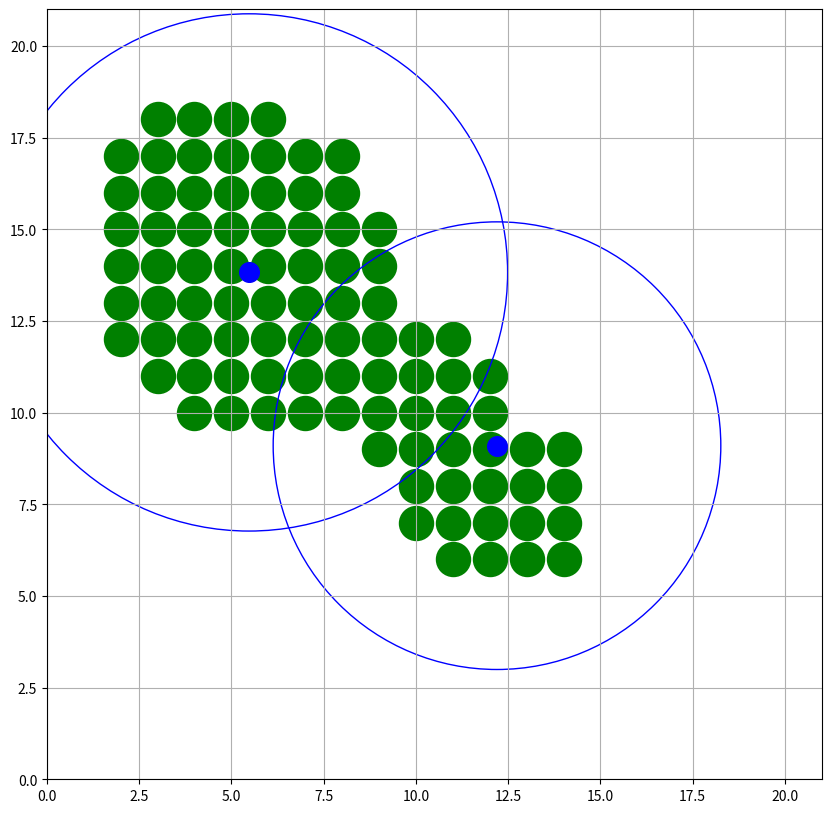

The matplotlib source for this figure:
import numpy as np
import matplotlib.pyplot as plt


obstacle=np.array([[0,0,0,0,0,0,0,0,0,0,0,0,0,0,0,0,0,0,0,0,0],
                   [0,0,0,0,0,0,0,0,0,0,0,0,0,0,0,0,0,0,0,0,0],
                   [0,0,0,0,0,0,0,0,0,0,0,0,1,1,1,1,1,1,0,0,0],
                   [0,0,0,0,0,0,0,0,0,0,0,1,1,1,1,1,1,1,1,0,0],
                   [0,0,0,0,0,0,0,0,0,0,1,1,1,1,1,1,1,1,1,0,0],
                   [0,0,0,0,0,0,0,0,0,0,1,1,1,1,1,1,1,1,1,0,0],
                   [0,0,0,0,0,0,0,0,0,0,1,1,1,1,1,1,1,1,1,0,0],
                   [0,0,0,0,0,0,0,0,0,0,1,1,1,1,1,1,1,1,0,0,0],
                   [0,0,0,0,0,0,0,0,0,0,1,1,1,1,1,1,1,1,0,0,0],
                   [0,0,0,0,0,0,0,0,0,1,1,1,1,1,1,1,0,0,0,0,0],
                   [0,0,0,0,0,0,0,1,1,1,2,1,1,0,0,0,0,0,0,0,0],
                   [0,0,0,0,0,0,1,1,1,1,1,1,1,0,0,0,0,0,0,0,0],
                   [0,0,0,0,0,0,1,1,1,1,1,1,0,0,0,0,0,0,0,0,0],
                   [0,0,0,0,0,0,1,1,1,1,0,0,0,0,0,0,0,0,0,0,0],
                   [0,0,0,0,0,0,1,1,1,1,0,0,0,0,0,0,0,0,0,0,0],
                   [0,0,0,0,0,0,0,0,0,0,0,0,0,0,0,0,0,0,0,0,0],
                   [0,0,0,0,0,0,0,0,0,0,0,0,0,0,0,0,0,0,0,0,0],
                   [0,0,0,0,0,0,0,0,0,0,0,0,0,0,0,0,0,0,0,0,0],
                   [0,0,0,0,0,0,0,0,0,0,0,0,0,0,0,0,0,0,0,0,0],
                   [0,0,0,0,0,0,0,0,0,0,0,0,0,0,0,0,0,0,0,0,0],
                   [0,0,0,0,0,0,0,0,0,0,0,0,0,0,0,0,0,0,0,0,0]])

s=[]

for i in range(21):
    for j in range(21):
        if obstacle[i][j]!=0:
            s.append([i,j])
    

s=np.array(s)


pso_res=[ 5.47704709, 13.82324911,  4.86668069, 12.19754313,  9.09834547,  3.64477949]


plt.rcParams["figure.figsize"] = (10,10)
ratio=28500

for si in s:
    plt.scatter(si[0],si[1],color='g',s=600)

plt.scatter(pso_res[0],pso_res[1],s=ratio*pso_res[2],facecolors='none',edgecolors='b')
plt.scatter(pso_res[0],pso_res[1],s=200,color='b')
plt.scatter(pso_res[3],pso_res[4],s=ratio*pso_res[5],facecolors='none',edgecolors='b')
plt.scatter(pso_res[3],pso_res[4],s=200,color='b')
plt.xlim([0,21])
plt.ylim([0,21])
plt.grid()
plt.show()